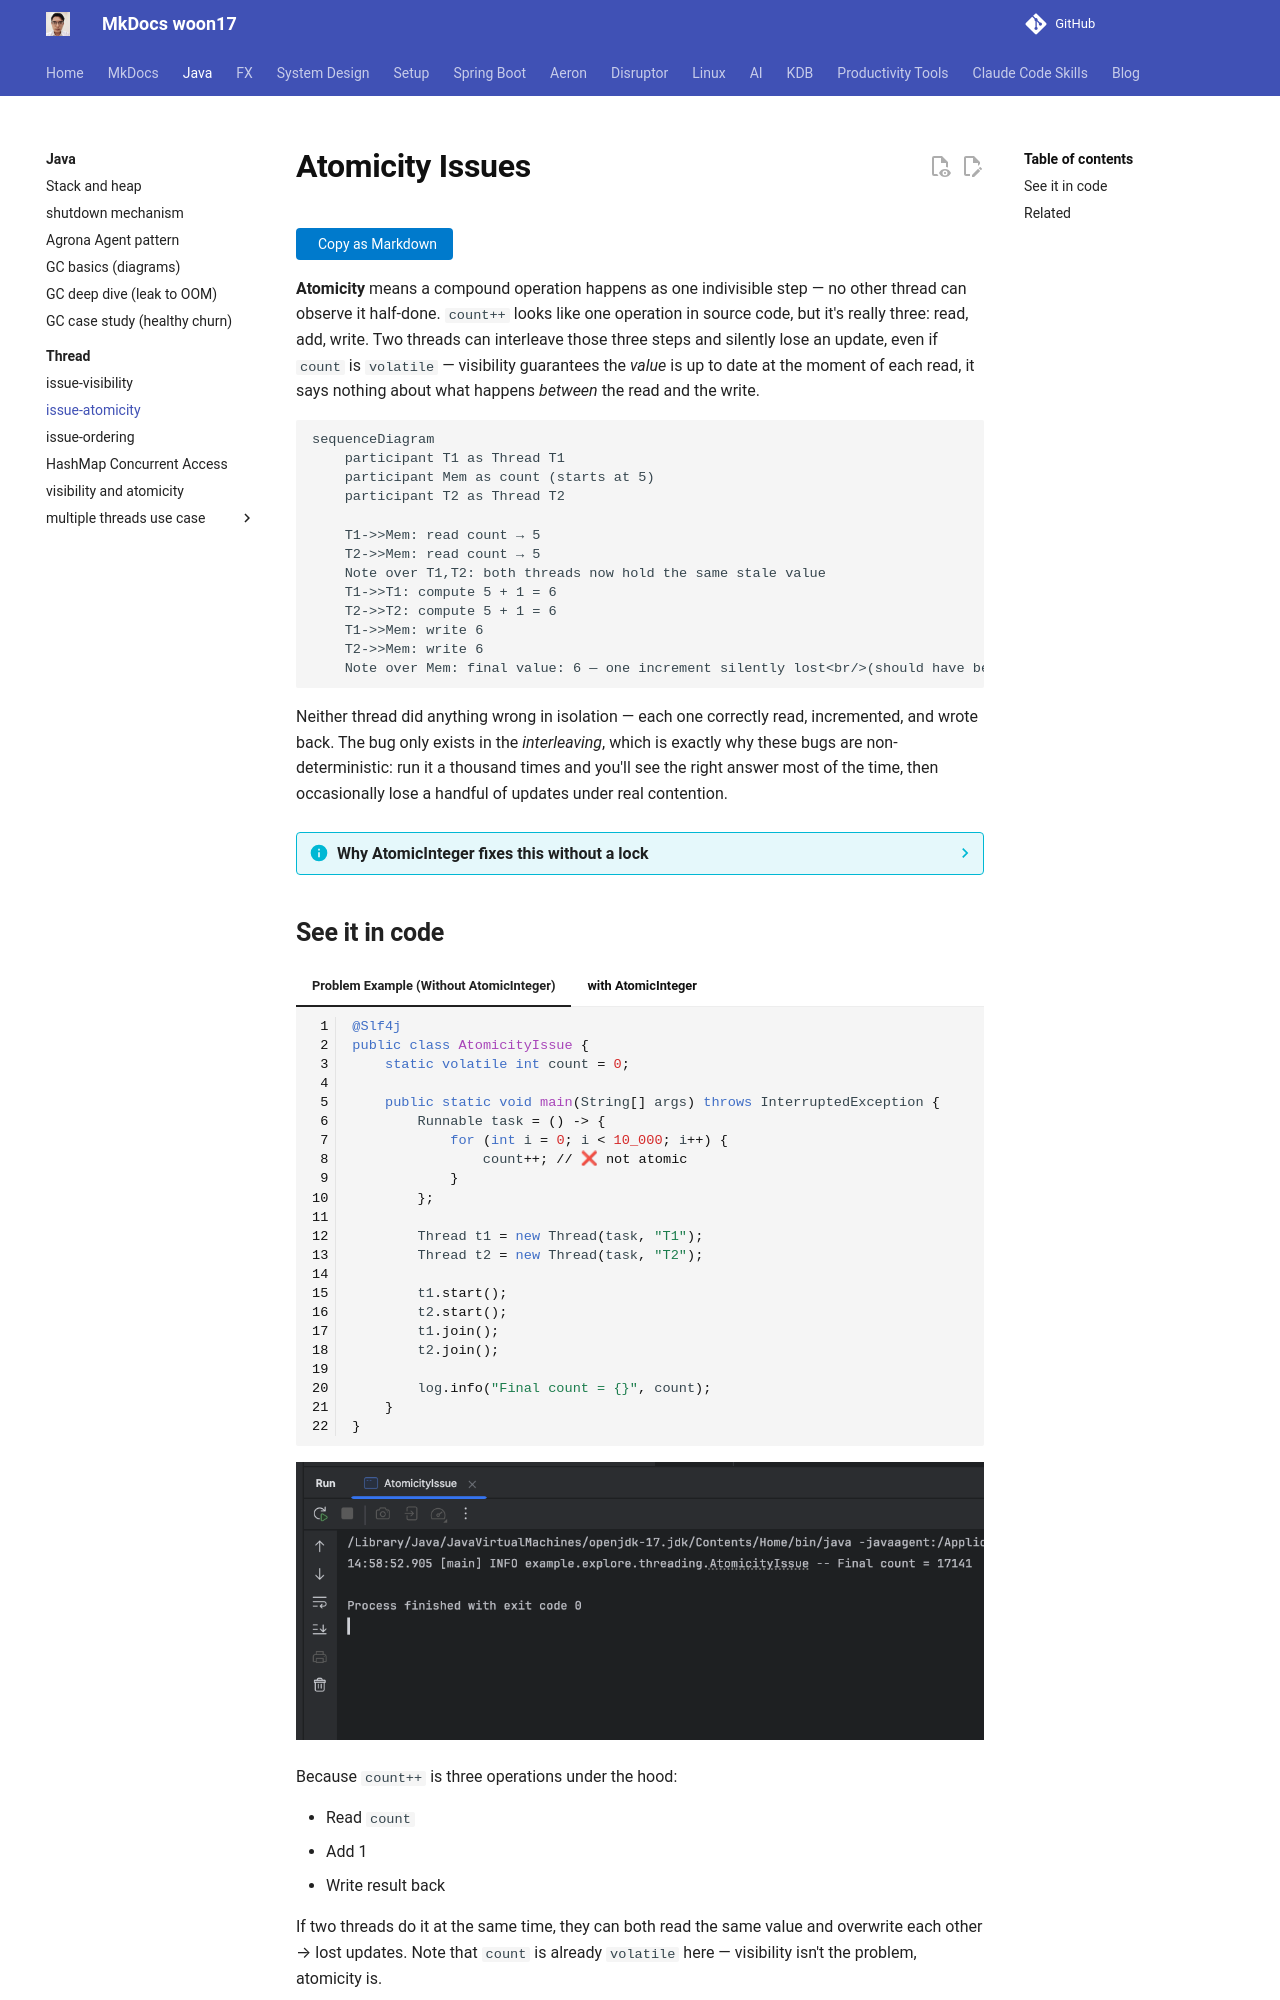

repository: woon17/docs · page: java/thread/atomicity/index.html · generator: mkdocs

# Atomicity Issues

**Atomicity** means a compound operation happens as one indivisible step — no other thread can
observe it half-done. `count++` looks like one operation in source code, but it's really three:
read, add, write. Two threads can interleave those three steps and silently lose an update, even
if `count` is `volatile` — visibility guarantees the *value* is up to date at the moment of each
read, it says nothing about what happens *between* the read and the write.

```mermaid
sequenceDiagram
    participant T1 as Thread T1
    participant Mem as count (starts at 5)
    participant T2 as Thread T2

    T1->>Mem: read count → 5
    T2->>Mem: read count → 5
    Note over T1,T2: both threads now hold the same stale value
    T1->>T1: compute 5 + 1 = 6
    T2->>T2: compute 5 + 1 = 6
    T1->>Mem: write 6
    T2->>Mem: write 6
    Note over Mem: final value: 6 — one increment silently lost<br/>(should have been 7)
```

Neither thread did anything wrong in isolation — each one correctly read, incremented, and wrote
back. The bug only exists in the *interleaving*, which is exactly why these bugs are
non-deterministic: run it a thousand times and you'll see the right answer most of the time, then
occasionally lose a handful of updates under real contention.

??? info "Why AtomicInteger fixes this without a lock"
    `AtomicInteger.incrementAndGet()` doesn't avoid the read-modify-write shape — it makes the
    whole thing a single **compare-and-swap (CAS)** CPU instruction: "set this memory location to
    `expected + 1`, but only if it still equals `expected`; tell me if it didn't." If another
    thread won the race and changed the value first, the CAS fails and the JVM just retries the
    whole read-compute-CAS cycle in a loop until it succeeds. No thread ever blocks waiting for a
    lock — the "loop and retry" is the entire cost, which is why atomics are usually faster than
    `synchronized` under light-to-moderate contention.
